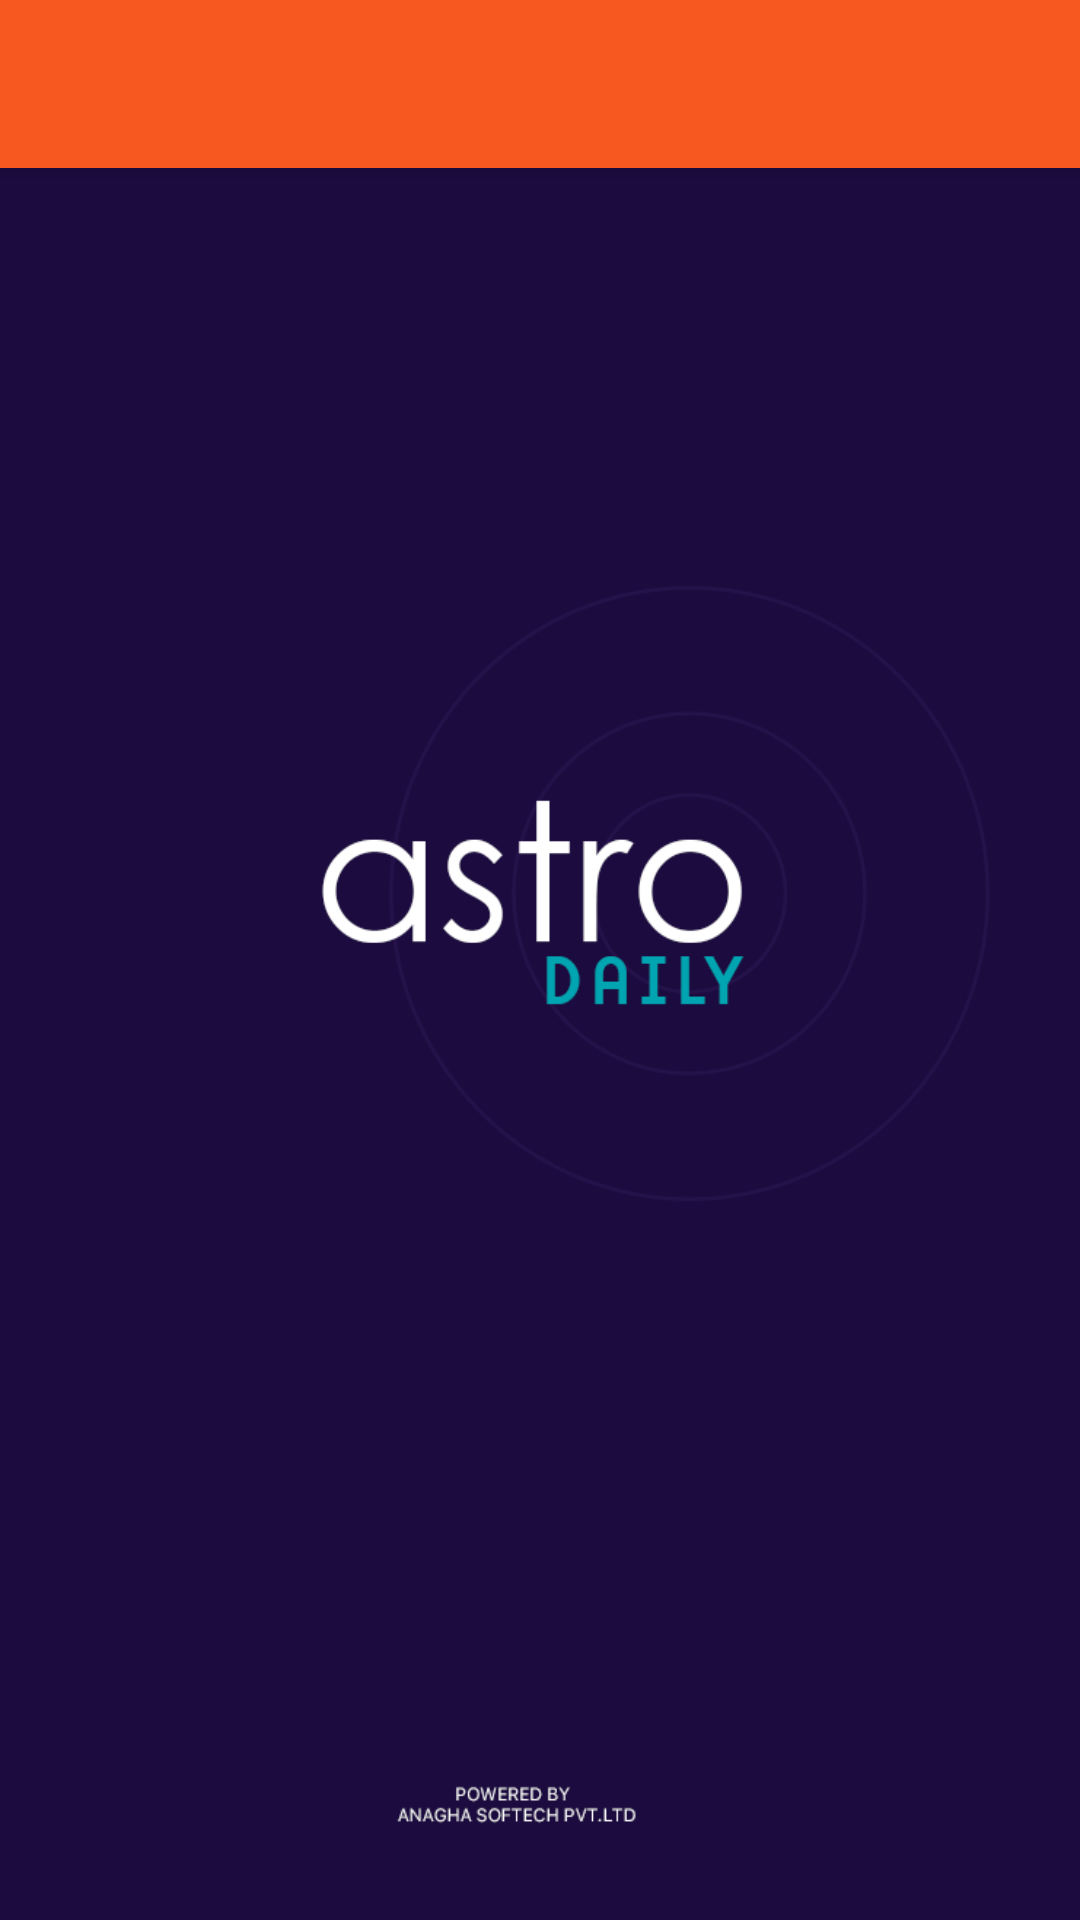

Layout XML and referenced resources for this Android screen:
<!-- AndroidManifest.xml: application theme AppTheme -->
<!-- res/layout/activity_main_home_drawer.xml -->
<?xml version="1.0" encoding="utf-8"?>
<LinearLayout xmlns:android="http://schemas.android.com/apk/res/android"
    android:layout_width="match_parent"
    android:layout_height="match_parent"
    android:background="@drawable/splash"
    android:orientation="vertical">

    <include
        android:id="@+id/toolbar"
        layout="@layout/toolbar" />


    <ScrollView xmlns:android="http://schemas.android.com/apk/res/android"
        android:layout_width="match_parent"
        android:layout_height="match_parent"
        android:layout_marginLeft="15dip"
        android:layout_marginRight="15dip"
        android:layout_marginTop="10dip"
        android:gravity="center_vertical"
        android:orientation="horizontal">

        <GridView
            android:id="@+id/astro_main_categories_grid"
            android:layout_width="match_parent"
            android:layout_height="wrap_content"
            android:gravity="center"
            android:listSelector="#00000000"
            android:numColumns="3"
            android:overScrollMode="always"
            android:padding="2dip"
            android:requiresFadingEdge="vertical"
            android:stretchMode="columnWidth" />

    </ScrollView>



    

    <include layout="@layout/footer_view" />
</LinearLayout>

    
<!-- res/layout/toolbar.xml (included above) -->
<?xml version="1.0" encoding="utf-8"?>
<android.support.v7.widget.Toolbar
    xmlns:android="http://schemas.android.com/apk/res/android"
    xmlns:app="http://schemas.android.com/apk/res-auto"
    android:id="@+id/toolbar"
    android:layout_height="wrap_content"
    android:layout_width="match_parent"
    android:fitsSystemWindows="true"
    android:elevation="4dp"
    android:minHeight="?attr/actionBarSize"
    app:theme="@style/ThemeOverlay.AppCompat.Dark.ActionBar"
    android:background="@color/colorPrimary"
    app:contentInsetLeft="72dp"
    app:contentInsetStart="72dp"
    >
</android.support.v7.widget.Toolbar>
<!-- res/layout/footer_view.xml (included above) -->
<?xml version="1.0" encoding="utf-8"?>
<LinearLayout xmlns:android="http://schemas.android.com/apk/res/android"
    android:id="@+id/powerd"
    android:layout_width="match_parent"
    android:layout_height="wrap_content"
    android:layout_alignParentBottom="true"
    android:background="@color/colorPrimaryDark"
    android:gravity="center">

    <TextView
        android:layout_width="wrap_content"
        android:layout_height="wrap_content"
        android:layout_margin="5dp"
        android:text="@string/poweredby"
        android:textColor="#FFF"
        android:textSize="13sp" />

</LinearLayout>
<!-- res/layout/nav_header_main.xml (included above) -->
<?xml version="1.0" encoding="utf-8"?>
<RelativeLayout xmlns:android="http://schemas.android.com/apk/res/android"
    android:id="@+id/view_container"
    android:layout_width="240dp"
    android:layout_height="match_parent"
    android:gravity="bottom"
    android:orientation="vertical"
    android:background="@color/colorPrimaryDark"
    android:theme="@style/ThemeOverlay.AppCompat.Dark">
    
    <LinearLayout
        android:id="@+id/main"
        android:layout_width="match_parent"
        android:layout_height="wrap_content"
        android:orientation="vertical">

        <ImageView
            android:id="@+id/img_header_bg"
            android:layout_width="match_parent"
            android:layout_height="148dp"
            android:scaleType="fitXY"
            android:src="@drawable/splash" />

    </LinearLayout>
    
    <LinearLayout
        android:id="@+id/vendor_viewLT"
        android:layout_width="match_parent"
        android:layout_height="match_parent"
        android:layout_alignParentBottom="true"
        android:layout_alignParentLeft="true"
        android:layout_alignParentStart="true"
        android:layout_below="@+id/main"
        android:orientation="vertical"
        android:visibility="visible">

        <android.support.v7.widget.RecyclerView
            android:id="@+id/drawerList"
            android:layout_width="match_parent"
            android:layout_height="0dp"
            android:layout_weight="1"
            android:saveEnabled="true"
            android:scrollbars="vertical"
            android:visibility="visible" />
    </LinearLayout>
    
    <TextView
        android:id="@+id/appversion"
        android:layout_width="match_parent"
        android:layout_height="wrap_content"
        android:layout_alignParentBottom="true"
        android:gravity="center"
        android:padding="5dp"
        android:text="@string/app_name"
        android:textAppearance="?android:attr/textAppearanceMedium"
        android:textColor="#FFFFFF"
        android:textSize="12sp" />

</RelativeLayout>
<!-- resources referenced by this layout -->
<resources>
  <color name="colorPrimary">#f75820</color>
  <color name="colorPrimaryDark">#f75820</color>
  <dimen name="nav_header_width">240dp</dimen>
  <!-- drawable splash: png bitmap (drawable, 27691 bytes) -->
  <string name="app_name">SriAstrology</string>
  <string name="poweredby">Powered by Anaghasoftech.com</string>
  <style name="AppTheme" parent="Theme.AppCompat.Light.DarkActionBar">
          
          
          <item name="colorPrimary">#f75820</item>
          <item name="colorPrimaryDark">#f75820</item>
          <item name="colorAccent">@color/colorAccent</item>
      </style>
  <color name="colorAccent">#FF4081</color>
</resources>
